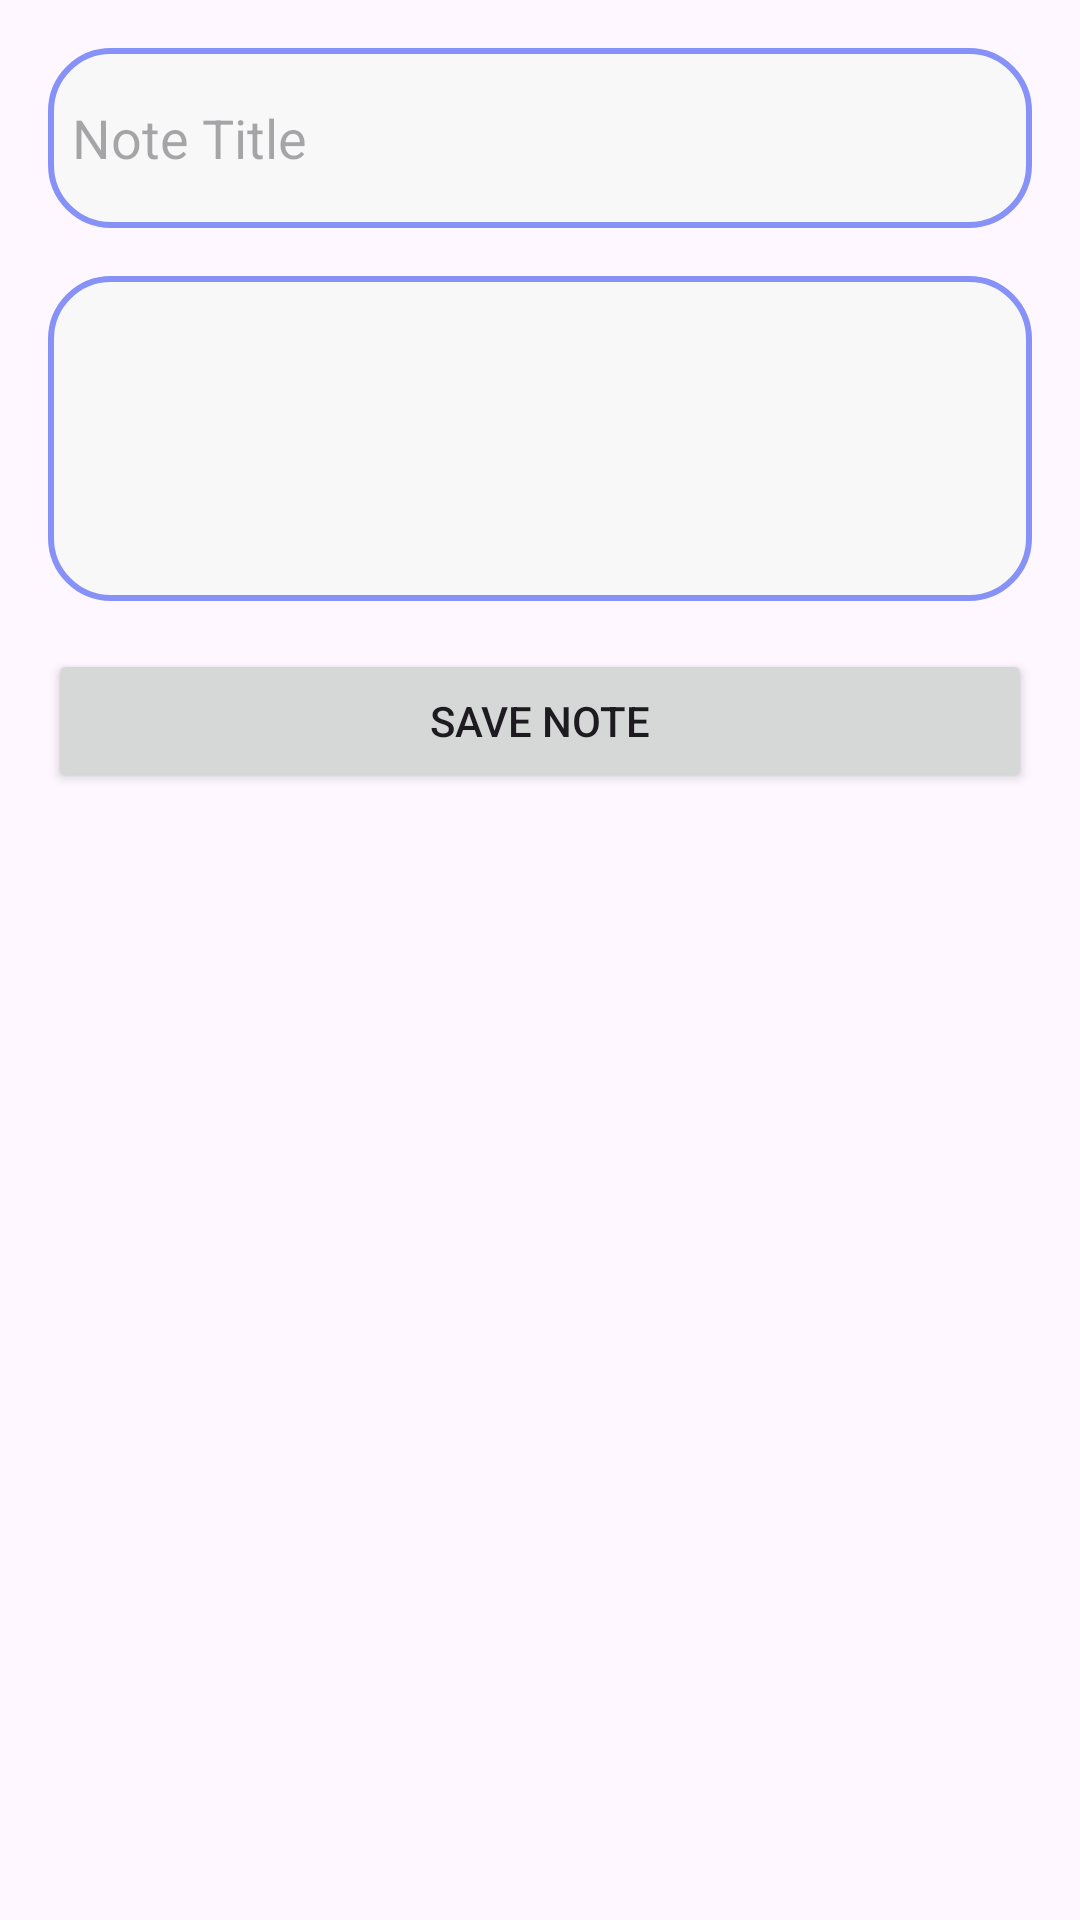

The Android layout XML behind this screen, and the referenced resources:
<!-- AndroidManifest.xml: application theme Theme.ProiectAndroid -->
<!-- res/layout/fragment_add.xml -->
<?xml version="1.0" encoding="utf-8"?>
<LinearLayout xmlns:android="http://schemas.android.com/apk/res/android"
    xmlns:tools="http://schemas.android.com/tools"
    android:layout_width="match_parent"
    android:layout_height="match_parent"
    android:orientation="vertical"
    android:padding="16dp"
    tools:context=".AddFragment">

    <EditText
        android:layout_width="match_parent"
        android:layout_height="60dp"
        android:padding="8dp"
        android:id="@+id/titleEditText"
        android:background="@drawable/lavender_border"
        android:hint="@string/note_title"
         />

    <EditText
        android:layout_width="match_parent"
        android:layout_height="wrap_content"
        android:layout_marginTop="16dp"
        android:inputType="textMultiLine"
        android:minLines="5"
        android:background="@drawable/lavender_border"
        android:id="@+id/contentEditText"
        />

    <Button
        android:layout_width="match_parent"
        android:layout_height="wrap_content"
        android:id="@+id/saveButton"
        android:text="@string/save_note"
        android:layout_marginTop="16dp" />

</LinearLayout>
<!-- resources referenced by this layout -->
<resources>
  <!-- drawable lavender_border (drawable) -->
  <?xml version="1.0" encoding="utf-8"?>
  <shape xmlns:android="http://schemas.android.com/apk/res/android"
      android:shape="rectangle">
  
      <corners
          android:radius="20dp" />
      <stroke
          android:color="@color/lavender"
          android:width="2dp" />
  
      <solid
          android:color="@color/gray" />
  
  </shape>
  <string name="note_title">Note Title</string>
  <string name="save_note">Save Note</string>
  <style name="Theme.ProiectAndroid" parent="Base.Theme.ProiectAndroid" />
  <color name="lavender">#8692f7</color>
  <color name="gray">#F8f8f8</color>
  <style name="Base.Theme.ProiectAndroid" parent="Theme.Material3.DayNight.NoActionBar">
          
           <item name="colorPrimary">@color/lavender</item>
          <item name="colorPrimaryVariant">@color/lavender</item>
      </style>
</resources>
